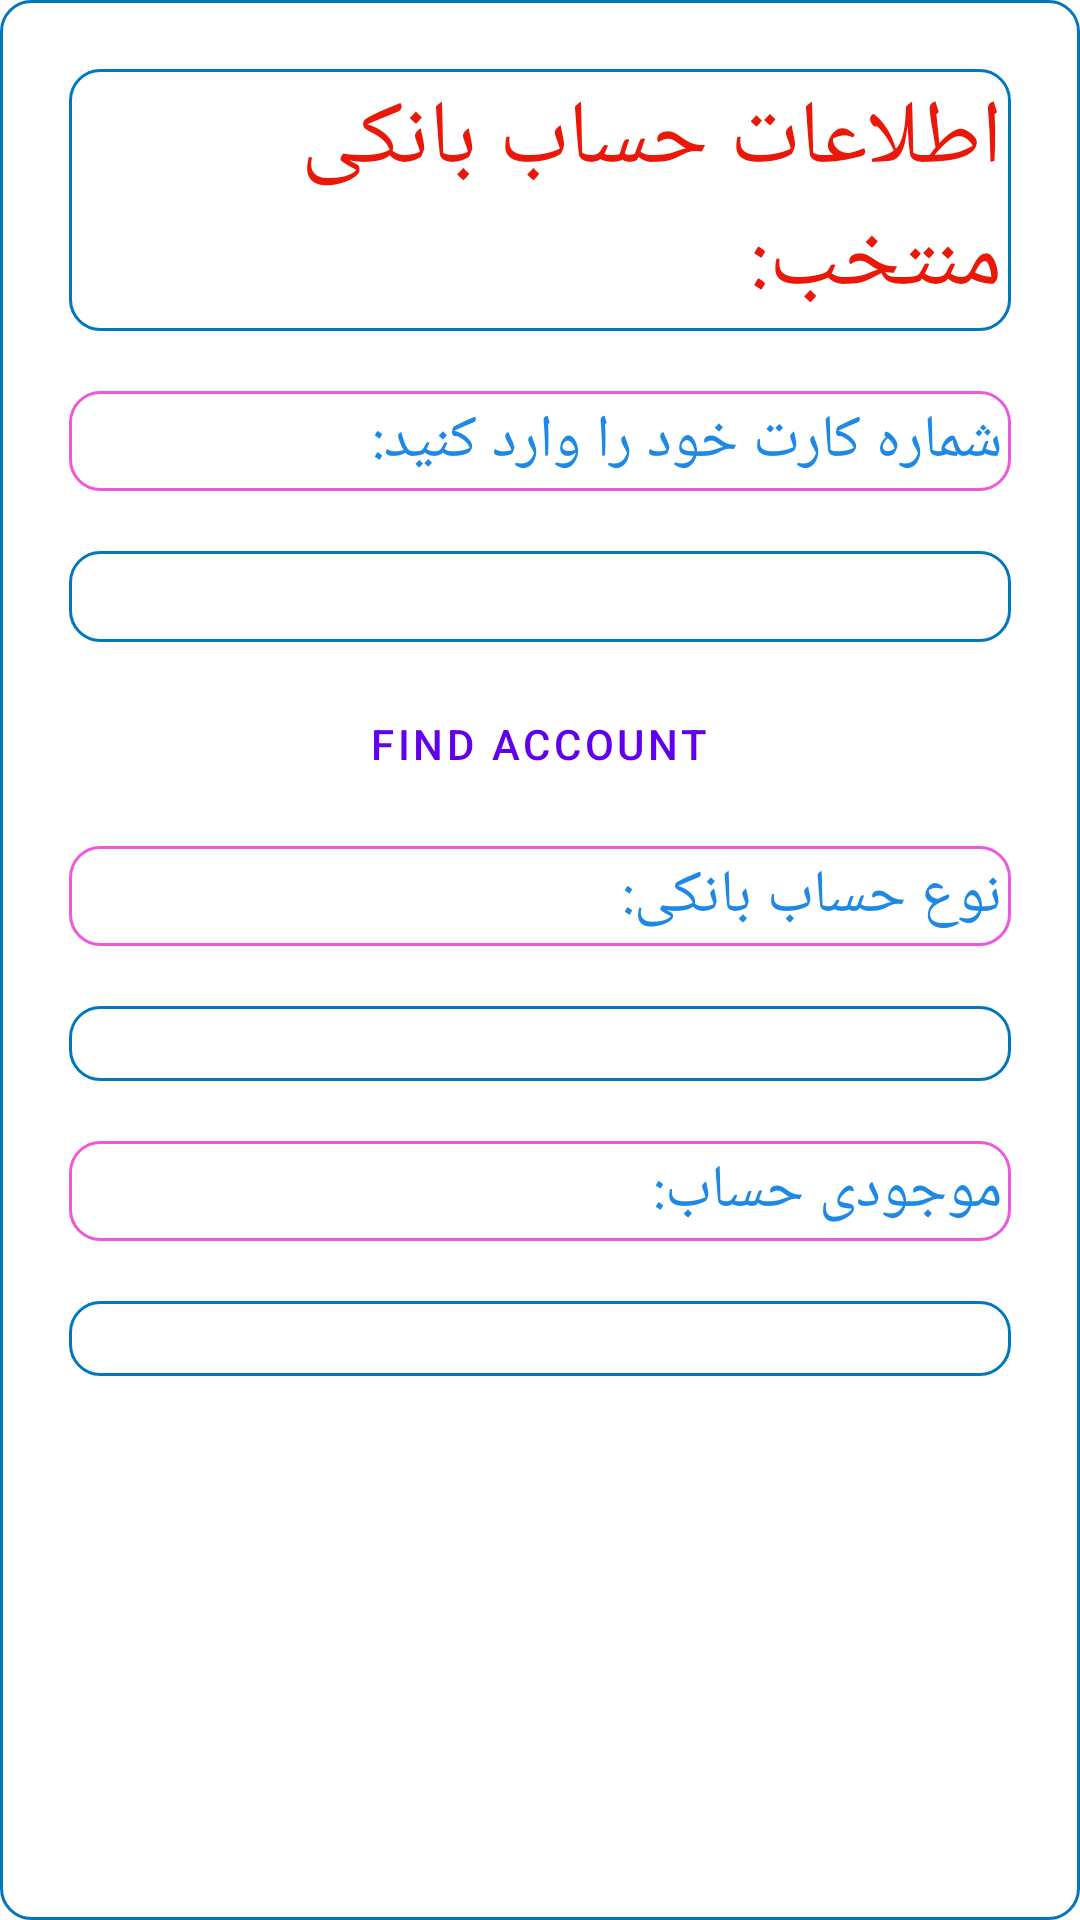

Layout XML and referenced resources for this Android screen:
<!-- AndroidManifest.xml: application theme Theme.BankAccountManager -->
<!-- res/layout/fragment_select_account.xml -->
<?xml version="1.0" encoding="utf-8"?>
<ScrollView xmlns:android="http://schemas.android.com/apk/res/android"
    xmlns:tools="http://schemas.android.com/tools"
    android:layout_width="match_parent"
    android:layout_height="match_parent"
    xmlns:app="http://schemas.android.com/apk/res-auto"
    tools:context=".view.ShowAccountFragment"
    android:background="@drawable/blue_outline">

    <LinearLayout
        android:layout_width="match_parent"
        android:layout_height="match_parent"
        android:orientation="vertical"
        android:padding="10dp">
        <TextView
            android:layout_width="match_parent"
            android:layout_height="wrap_content"
            android:layout_margin="10dp"
            android:text="@string/selectedAccount"
            android:textColor="@color/red"
            android:textSize="30sp"
            android:background="@drawable/blue_outline"
            />
        <TextView
        android:layout_width="match_parent"
        android:layout_height="wrap_content"
        android:layout_margin="10dp"
        android:text="@string/cardNumber"
        android:background="@drawable/pink_outline"
        style="@style/txvStyle"/>
        <EditText
            android:id="@+id/selectedCardNumber"
            android:layout_width="match_parent"
            android:layout_height="wrap_content"
            android:layout_margin="10dp"
            android:background="@drawable/blue_outline"/>
        <Button
            android:id="@+id/findButton"
            android:layout_width="wrap_content"
            android:layout_height="wrap_content"
            android:text="Find account"
            android:layout_gravity="center"
            app:strokeWidth ="5dp"
            app:strokeColor="#FFEB3B"
            app:icon="@drawable/ic_search"
            app:iconTint ="#FF5722"
            style="@style/Widget.MaterialComponents.Button.TextButton.Icon" />

        <TextView
            android:id="@+id/accountNumberTxv"
            android:layout_width="match_parent"
            android:layout_height="wrap_content"
            android:text="نوع حساب بانکی:"
            android:layout_margin="10dp"
            android:background="@drawable/pink_outline"
            style="@style/txvStyle"/>
        <TextView
            android:id="@+id/selectedAccountType"
            android:layout_width="match_parent"
            android:layout_height="wrap_content"
            android:layout_margin="10dp"
            android:background="@drawable/blue_outline"/>
        <TextView
            android:layout_width="match_parent"
            android:layout_height="wrap_content"
            android:layout_margin="10dp"
            android:text="موجودی حساب:"
            android:background="@drawable/pink_outline"
            style="@style/txvStyle"/>
        <TextView
            android:id="@+id/selectedBalance"
            android:layout_width="match_parent"
            android:layout_height="wrap_content"
            android:layout_margin="10dp"
            android:background="@drawable/blue_outline"/>



    </LinearLayout>
</ScrollView>
<!-- resources referenced by this layout -->
<resources>
  <color name="red">#EA1809</color>
  <!-- drawable blue_outline (drawable) -->
  <?xml version="1.0" encoding="utf-8"?>
  <shape xmlns:android="http://schemas.android.com/apk/res/android" android:shape="rectangle" >
      <stroke
          android:width="1dp"
          android:color="@color/blue" />
  
      
      
  
      <padding
          android:left="3dp"
          android:right="3dp"
          android:bottom="3dp"
          android:top="3dp" />
      <corners android:radius="10dp" />
  </shape>
  <!-- drawable ic_search (drawable) -->
  <vector android:height="24dp" android:tint="#15E3F6"
      android:viewportHeight="24" android:viewportWidth="24"
      android:width="24dp" xmlns:android="http://schemas.android.com/apk/res/android">
      <path android:fillColor="@android:color/white" android:pathData="M15.5,14h-0.79l-0.28,-0.27C15.41,12.59 16,11.11 16,9.5 16,5.91 13.09,3 9.5,3S3,5.91 3,9.5 5.91,16 9.5,16c1.61,0 3.09,-0.59 4.23,-1.57l0.27,0.28v0.79l5,4.99L20.49,19l-4.99,-5zM9.5,14C7.01,14 5,11.99 5,9.5S7.01,5 9.5,5 14,7.01 14,9.5 11.99,14 9.5,14z"/>
  </vector>
  <!-- drawable pink_outline (drawable) -->
  <?xml version="1.0" encoding="utf-8"?>
  <shape xmlns:android="http://schemas.android.com/apk/res/android" android:shape="rectangle" >
      <stroke
          android:width="1dp"
          android:color="@color/pink" />
  
      
      
  
      <padding
          android:left="3dp"
          android:right="3dp"
          android:bottom="3dp"
          android:top="3dp" />
      <corners android:radius="10dp" />
  </shape>
  <string name="cardNumber">شماره کارت خود را وارد کنید:</string>
  <string name="selectedAccount">اطلاعات حساب بانکی منتخب:</string>
  <style name="txvStyle" parent="Theme.MaterialComponents.DayNight.DarkActionBar">
          <item name="android:textSize">20sp</item>
          <item name="android:textColor">#1E88E5</item>
  
      </style>
  <style name="Theme.BankAccountManager" parent="Theme.MaterialComponents.DayNight.DarkActionBar">
          
          <item name="colorPrimary">@color/purple_500</item>
          <item name="colorPrimaryVariant">@color/purple_700</item>
          <item name="colorOnPrimary">@color/white</item>
          
          <item name="colorSecondary">@color/teal_200</item>
          <item name="colorSecondaryVariant">@color/teal_700</item>
          <item name="colorOnSecondary">@color/black</item>
          
          <item name="android:statusBarColor" tools:targetApi="l">?attr/colorPrimaryVariant</item>
          
      </style>
  <color name="blue">#0277BD</color>
  <color name="pink">#ED59DA</color>
  <color name="purple_500">#FF6200EE</color>
  <color name="purple_700">#FF3700B3</color>
  <color name="white">#FFFFFFFF</color>
  <color name="teal_200">#FF03DAC5</color>
  <color name="teal_700">#FF018786</color>
  <color name="black">#FF000000</color>
</resources>
